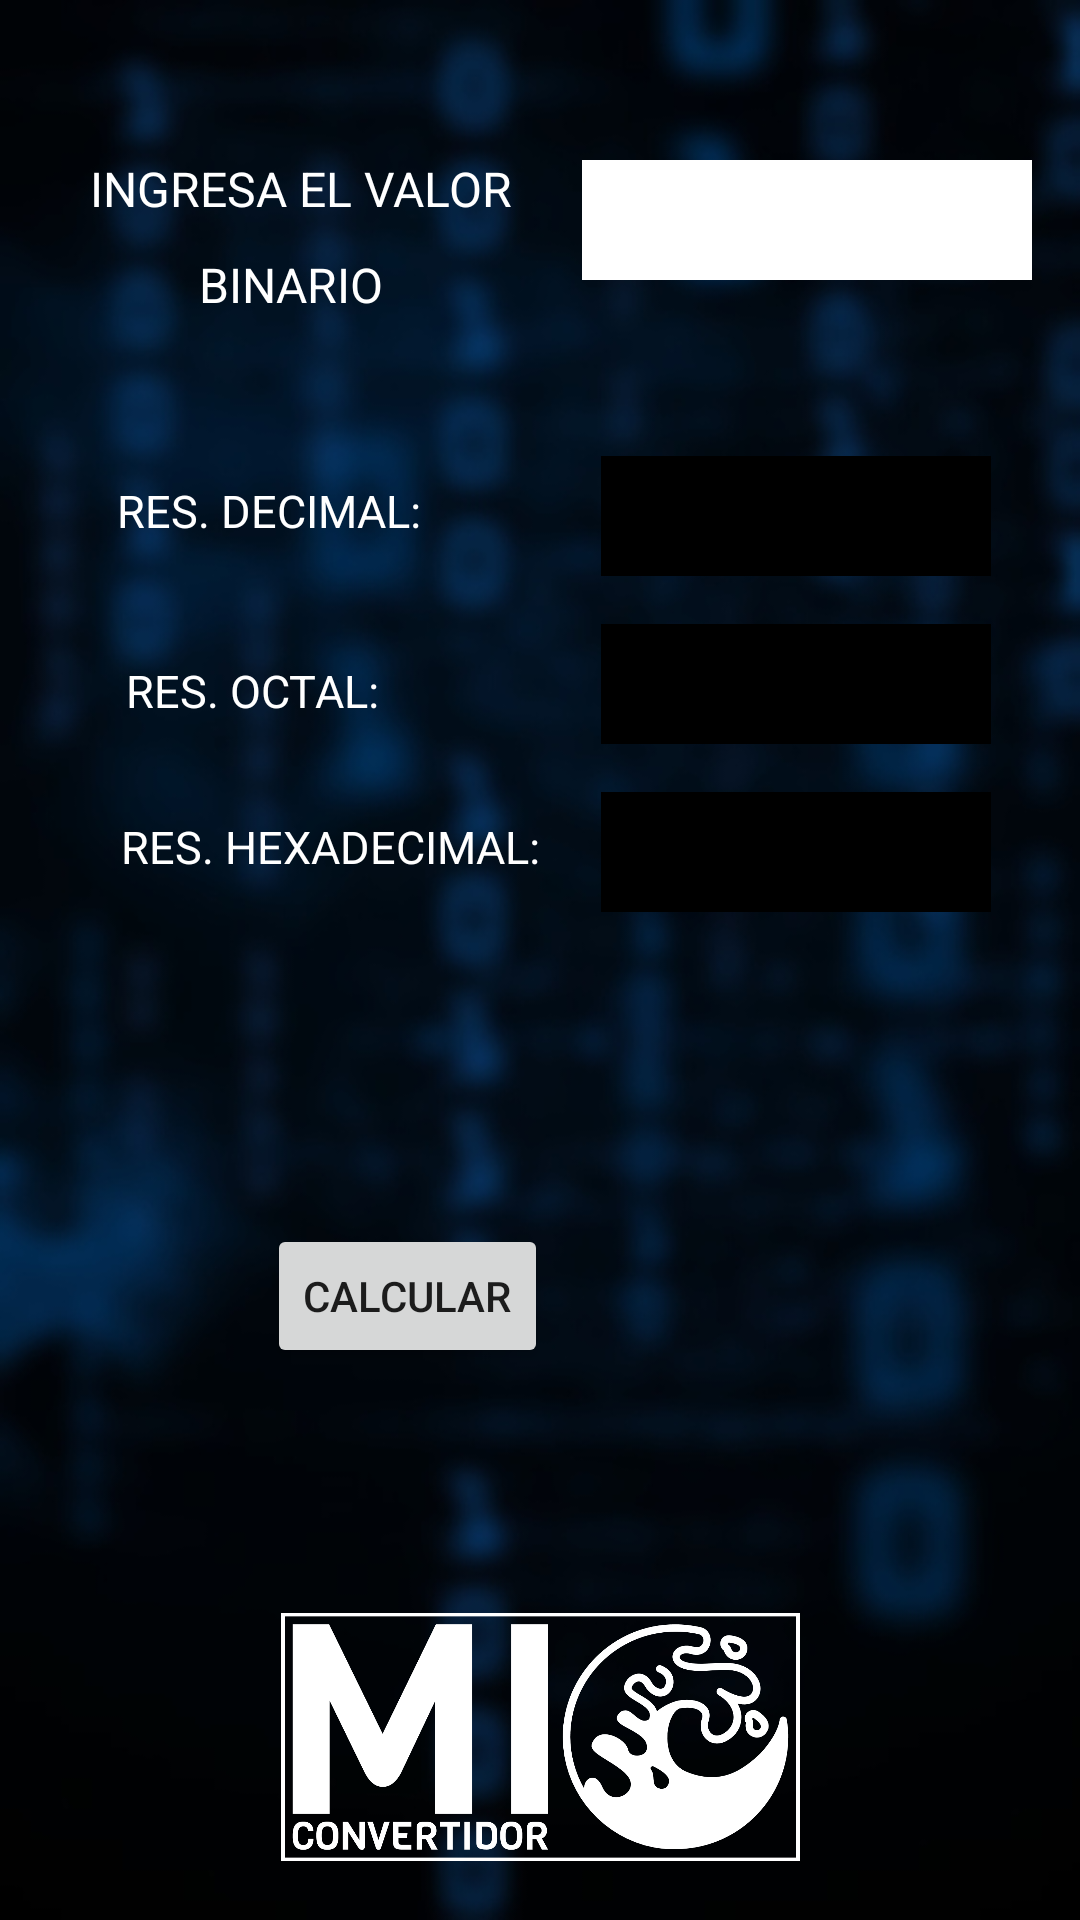

The Android layout XML behind this screen, and the referenced resources:
<!-- AndroidManifest.xml: application theme Theme.ConvertidorMultiple -->
<!-- res/layout/activity_binario.xml -->
<?xml version="1.0" encoding="utf-8"?>
<androidx.constraintlayout.widget.ConstraintLayout xmlns:android="http://schemas.android.com/apk/res/android"
    xmlns:app="http://schemas.android.com/apk/res-auto"
    xmlns:tools="http://schemas.android.com/tools"
    android:layout_width="match_parent"
    android:layout_height="match_parent"
    android:background="@drawable/fddefin"
    tools:context=".Binario">

    <ImageView
        android:id="@+id/imageView"
        android:layout_width="173dp"
        android:layout_height="114dp"
        android:layout_marginBottom="4dp"
        app:layout_constraintBottom_toBottomOf="parent"
        app:layout_constraintEnd_toEndOf="parent"
        app:layout_constraintStart_toStartOf="parent"
        app:srcCompat="@drawable/mylogo2" />

    <EditText
        android:id="@+id/editTextBinario"
        android:layout_width="150dp"
        android:layout_height="40dp"
        android:layout_marginEnd="16dp"
        android:background="@color/white"
        android:backgroundTint="@color/white"
        android:ems="10"
        android:inputType="number"
        app:layout_constraintBottom_toBottomOf="parent"
        app:layout_constraintEnd_toEndOf="parent"
        app:layout_constraintTop_toTopOf="parent"
        app:layout_constraintVertical_bias="0.089" />

    <TextView
        android:id="@+id/textView2"
        android:layout_width="wrap_content"
        android:layout_height="wrap_content"
        android:layout_marginTop="52dp"
        android:text="INGRESA EL VALOR"
        android:textColor="@color/white"
        android:textSize="16sp"
        app:layout_constraintEnd_toEndOf="parent"
        app:layout_constraintHorizontal_bias="0.137"
        app:layout_constraintStart_toStartOf="parent"
        app:layout_constraintTop_toTopOf="parent" />

    <TextView
        android:id="@+id/textView14"
        android:layout_width="wrap_content"
        android:layout_height="wrap_content"
        android:layout_marginTop="84dp"
        android:text="BINARIO"
        android:textColor="@color/white"
        android:textSize="16sp"
        app:layout_constraintEnd_toEndOf="parent"
        app:layout_constraintHorizontal_bias="0.222"
        app:layout_constraintStart_toStartOf="parent"
        app:layout_constraintTop_toTopOf="parent" />

    <EditText
        android:id="@+id/resultadoDecimalO"
        android:layout_width="130dp"
        android:layout_height="40dp"
        android:layout_marginTop="152dp"
        android:background="@color/black"
        android:backgroundTint="@color/black"
        android:ems="10"
        android:inputType="number"
        android:textColor="@color/white"
        app:layout_constraintEnd_toEndOf="parent"
        app:layout_constraintHorizontal_bias="0.871"
        app:layout_constraintStart_toStartOf="parent"
        app:layout_constraintTop_toTopOf="parent"
        android:gravity="center"/>

    <EditText
        android:id="@+id/resultadoHexdecimal"
        android:layout_width="130dp"
        android:layout_height="40dp"
        android:layout_marginTop="264dp"
        android:background="@color/black"
        android:backgroundTint="@color/black"
        android:ems="10"
        android:inputType="number"
        android:textColor="@color/white"
        app:layout_constraintEnd_toEndOf="parent"
        app:layout_constraintHorizontal_bias="0.871"
        app:layout_constraintStart_toStartOf="parent"
        app:layout_constraintTop_toTopOf="parent"
        android:gravity="center"/>

    <EditText
        android:id="@+id/resultadoOctal"
        android:layout_width="130dp"
        android:layout_height="40dp"
        android:layout_marginTop="208dp"
        android:background="@color/black"
        android:backgroundTint="@color/black"
        android:ems="10"
        android:inputType="number"
        android:textColor="@color/white"
        app:layout_constraintEnd_toEndOf="parent"
        app:layout_constraintHorizontal_bias="0.871"
        app:layout_constraintStart_toStartOf="parent"
        app:layout_constraintTop_toTopOf="parent"
        android:gravity="center"/>

    <Button
        android:id="@+id/button2"
        android:layout_width="wrap_content"
        android:layout_height="wrap_content"
        android:layout_marginTop="408dp"
        android:onClick="btnCalcular"
        android:text="CALCULAR"
        app:cornerRadius="10dp"
        app:layout_constraintEnd_toEndOf="parent"
        app:layout_constraintHorizontal_bias="0.334"
        app:layout_constraintStart_toStartOf="parent"
        app:layout_constraintTop_toTopOf="parent" />

    <TextView
        android:id="@+id/textView11"
        android:layout_width="wrap_content"
        android:layout_height="wrap_content"
        android:layout_marginTop="160dp"
        android:text="RES. DECIMAL:"
        android:textColor="@color/blancopress"
        android:textSize="15sp"
        app:layout_constraintEnd_toEndOf="parent"
        app:layout_constraintHorizontal_bias="0.151"
        app:layout_constraintStart_toStartOf="parent"
        app:layout_constraintTop_toTopOf="parent" />

    <TextView
        android:id="@+id/textView12"
        android:layout_width="wrap_content"
        android:layout_height="wrap_content"
        android:layout_marginTop="272dp"
        android:text="RES. HEXADECIMAL:"
        android:textColor="@color/blancopress"
        android:textSize="15sp"
        app:layout_constraintEnd_toEndOf="parent"
        app:layout_constraintHorizontal_bias="0.183"
        app:layout_constraintStart_toStartOf="parent"
        app:layout_constraintTop_toTopOf="parent" />

    <TextView
        android:id="@+id/textView13"
        android:layout_width="wrap_content"
        android:layout_height="wrap_content"
        android:layout_marginTop="220dp"
        android:text="RES. OCTAL:"
        android:textColor="@color/blancopress"
        android:textSize="15sp"
        app:layout_constraintEnd_toEndOf="parent"
        app:layout_constraintHorizontal_bias="0.152"
        app:layout_constraintStart_toStartOf="parent"
        app:layout_constraintTop_toTopOf="parent" />

    <ImageView
        android:id="@+id/imageView4"
        android:layout_width="50dp"
        android:layout_height="50dp"
        android:layout_marginTop="404dp"
        android:onClick="btnBorrar"
        app:layout_constraintEnd_toEndOf="parent"
        app:layout_constraintHorizontal_bias="0.67"
        app:layout_constraintStart_toStartOf="parent"
        app:layout_constraintTop_toTopOf="parent"
        app:srcCompat="@drawable/borrar" />

</androidx.constraintlayout.widget.ConstraintLayout>
<!-- resources referenced by this layout -->
<resources>
  <color name="black">#FF000000</color>
  <color name="blancopress">#FFFFFFFF</color>
  <color name="white">#FFFFFFFF</color>
  <!-- drawable fddefin: jpg bitmap (drawable, 65850 bytes) -->
  <!-- drawable mylogo2: png bitmap (drawable, 52797 bytes) -->
  <style name="Theme.ConvertidorMultiple" parent="Theme.MaterialComponents.DayNight.DarkActionBar">
          
          <item name="colorPrimary">#0F3C5F</item>
          <item name="colorPrimaryVariant">#0F3C5F</item>
          <item name="colorOnPrimary">@color/white</item>
          
          <item name="colorSecondary">@color/teal_200</item>
          <item name="colorSecondaryVariant">@color/teal_700</item>
          <item name="colorOnSecondary">@color/black</item>
          
          <item name="android:statusBarColor" tools:targetApi="l">?attr/colorPrimaryVariant</item>
          
      </style>
  <color name="teal_200">#FF03DAC5</color>
  <color name="teal_700">#FF018786</color>
</resources>
